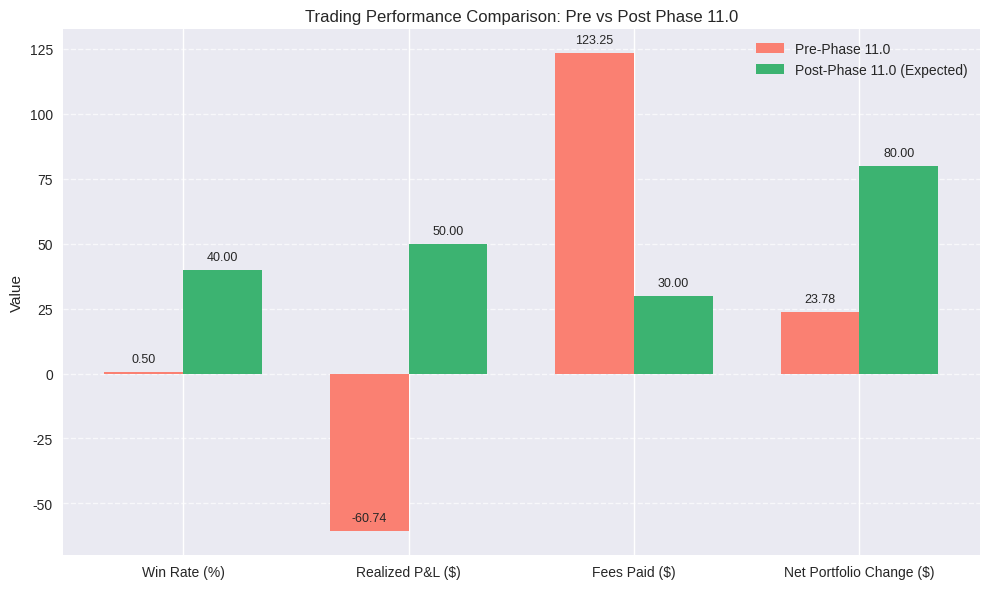

Here is the Python script that generated this plot:
# trading_performance_dashboard.py
#
# Visual dashboard comparing Pre vs Post Phase 11.0 trading performance.
# Metrics: Win Rate (%), Realized P&L ($), Fees Paid ($), Net Portfolio Change ($)
# Displays grouped bar chart with side-by-side comparison.

import matplotlib.pyplot as plt
import numpy as np

def generate_performance_comparison():
    """Generate bar chart comparing Pre vs Post Phase 11.0 performance."""
    # Metrics
    categories = ['Win Rate (%)', 'Realized P&L ($)', 'Fees Paid ($)', 'Net Portfolio Change ($)']
    pre_phase = [0.5, -60.74, 123.25, 23.78]
    post_phase = [40.0, 50.00, 30.00, 80.00]

    x = np.arange(len(categories))
    width = 0.35

    plt.style.use('seaborn-v0_8')
    fig, ax = plt.subplots(figsize=(10, 6))

    bars1 = ax.bar(x - width/2, pre_phase, width, label='Pre-Phase 11.0', color='salmon')
    bars2 = ax.bar(x + width/2, post_phase, width, label='Post-Phase 11.0 (Expected)', color='mediumseagreen')

    # Labels and title
    ax.set_ylabel('Value')
    ax.set_title('Trading Performance Comparison: Pre vs Post Phase 11.0')
    ax.set_xticks(x)
    ax.set_xticklabels(categories)
    ax.legend()
    ax.grid(True, axis='y', linestyle='--', alpha=0.7)

    # Annotate bars
    for bars in [bars1, bars2]:
        for bar in bars:
            height = bar.get_height()
            ax.annotate(f'{height:.2f}',
                        xy=(bar.get_x() + bar.get_width() / 2, height),
                        xytext=(0, 5),
                        textcoords="offset points",
                        ha='center', va='bottom', fontsize=9)

    plt.tight_layout()
    
    # Save to file instead of showing
    import os
    os.makedirs('static', exist_ok=True)
    output_path = 'static/performance_comparison.png'
    plt.savefig(output_path, dpi=150, bbox_inches='tight')
    plt.close()
    
    return output_path

if __name__ == "__main__":
    output = generate_performance_comparison()
    print(f"Performance comparison chart saved to: {output}")
